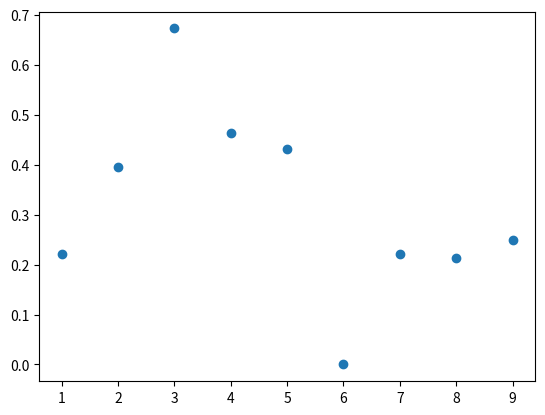

Write the Python code that produced this figure. (Note: this script raises an exception after producing the figure.)
#Math 501A Divided Differences for Project
import math
import sympy as sym
import numpy as np
import pandas as pd
import matplotlib.pyplot as mpl
from datetime import date

t=sym.symbols('t')
# pre data
x_pre = np.array([1., 2., 3., 4., 5., 6., 7., 8., 9.])
y_pre = np.array([0.22026432, 0.3960396 , 0.67264574, 0.46403712, 0.43196544,
                   0.        , 0.22123894, 0.21367521, 0.25      ])

## two options for post-data
## 10 - 27 -- the graph on desmos looked real wierd at the higher numbers
x_post = np.array([10., 11., 12., 13., 14., 15., 16., 17., 18., 19., 20.,
                   21., 22., 23., 24., 25., 26., 27.])
## 1-18 -- if we graph seperately from pre
x_post2 = np.array([ 1.,  2.,  3.,  4.,  5.,  6.,  7.,  8.,  9., 10., 11., 12., 13.,
                    14., 15., 16., 17., 18.])
## post-rates the same either way
y_post = np.array([0.40733198, 0.        , 0.21881838, 0.        , 0.41666667,
                0.21978022, 0.        , 0.21691974, 0.23255814, 0.22779043,
                0.22371365, 0.22988506, 0.41067762, 0.        , 0.        ,
                0.23148148, 0.23923445, 0.        ])

def Newton(x_month,y_rate):
    #create interval with evenly spaced subdivisions
    x=x_month
    y= y_rate
    #build array of zeros for size defined by interval
    n=len(x)
    a=np.zeros((n,n+1))
    # define variables
    t=sym.symbols('t')
    count=0
    polyprod=[]
    c=[]
    k=1
   
    #filling array with x and y values
    for i in range(n):
        a[i,0]=x[i]
        a[i,1]=y[i]
   
    #calculate 1st order DD and insert into array
    for i in range(n-1):
        if(x[i+1]-x[i])!=0:
            a[i,2]=((y[i+1]-y[i])/(x[i+1]-x[i]))
   
    #calculating higher order DD and inserting result into array
    for j in range(3,n+1):
        count+=1
        for i in range(0,n-1-count):
                a[i,j]=((a[i+1,j-1]-a[i,j-1])/(x[i+1+count]-x[i]))
   
    #build polynomial
    for i in range(n-1):
        prod=(t-x[i])
        k=k*prod
        polyprod.append(k)
    for i in range(1,n):
        coeff=a[0,i]
        c.append(coeff)
    #I appended two zeros so that the lists for c and polyprod would be of equal size during multiplication loop
    c.append(0)
    c.append(0)
    pn=c[0]
    for i in range(n-1):
        poly=c[i+1]*polyprod[i]
        pn+=poly
    redpn=sym.simplify(pn)
    return redpn

poly_pre= Newton(x_pre,y_pre)
poly_post= Newton(x_post,y_post)
poly_post2= Newton(x_post2,y_post)
xint=np.linspace(0,10,100)
yint=[]
xint2=np.linspace(9,27,100)
yint2=[]
for x in xint:
    y=sym.N(poly_pre.subs(t,x))
    yint.append(y)
for x in xint2:
    y=sym.N(poly_post2.subs(t,x))
    yint2.append(y)

mpl.figure(1)
mpl.plot(x_pre,y_pre,'o')
mpl.vlines(10, 0, max(data[:,5]),colors='r')
mpl.text(11, max(data[:,5]), 'post CNL')
mpl.text(2, max(data[:,5]), 'pre CNL')
mpl.ylabel('Patient Fall Rate (%)')
mpl.xlabel('Month')
mpl.plot(xint,yint)
mpl.ylim(-1,1)

mpl.figure(2)
mpl.plot(x_post,y_post,'o')
#mpl.vlines(10, 0, max(data[:,5]),colors='r')
#mpl.text(11, max(data[:,5]), 'post CNL')
#mpl.text(2, max(data[:,5]), 'pre CNL')
mpl.ylabel('Patient Fall Rate (%)')
mpl.xlabel('Month')
mpl.plot(xint2,yint2)
mpl.ylim(-1,1)
